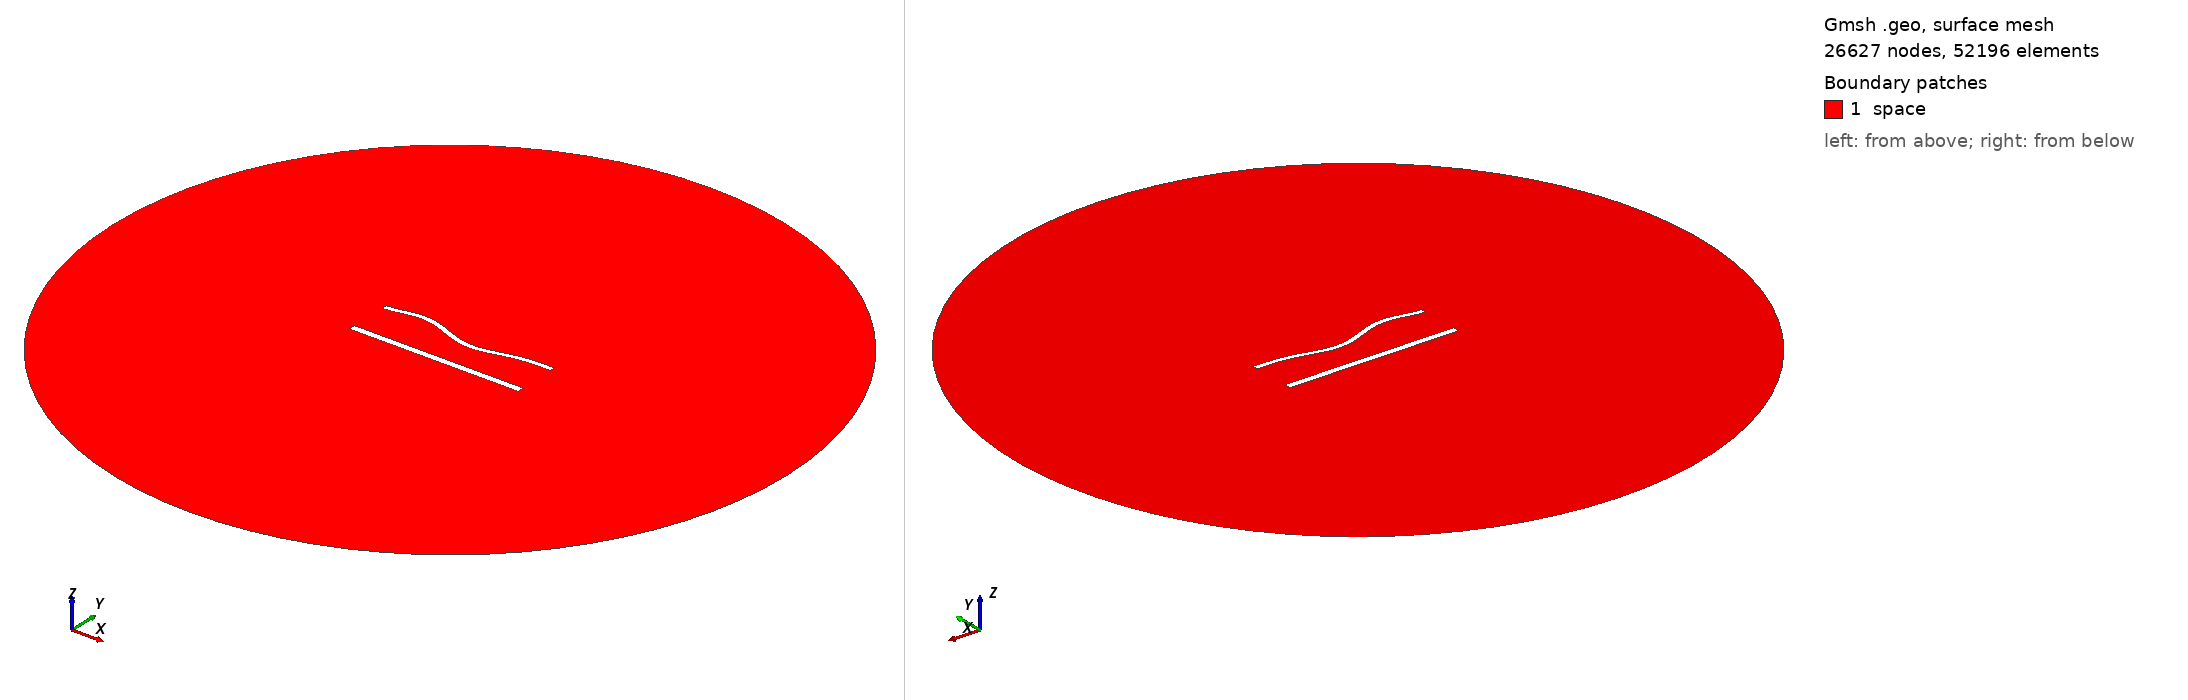

Gmsh geometry script, surface-meshed: 26627 nodes, 52196 surface elements. Boundary patches (legend numbers): 1 space. Left view from above one corner, right view from below the opposite corner. Legend entries are the model's physical surfaces. The drawing asked Gmsh for element sizes between 1% and 20% of the model's largest extent; the script's own settings can give other sizes.

=== 1386.geo (drawn) ===
//---------------------------------------
// Geometry kernel
//---------------------------------------

SetFactory("OpenCASCADE");



//---------------------------------------
// Parameters of the geometry
//---------------------------------------

// Overetch of the upper plate
overetch = 0.375;

// Distance between the plates
distance = 25.0;

// Discretization over the x axis (for the deformation)
nx = 50; 

// Length of the plate
L = 100 - overetch; 

// Number of modes
n = 4; 

// 1st mode coefficient
coeff(1) = -1.5;
beta(1) = 0.596864 * 3.1415926535 / L;

// 2nd mode coefficient
coeff(2) = -1.5;
beta(2) = 1.49418 * 3.1415926535 / L;

// 3rd mode coefficient
coeff(3) = 1.5;
beta(3) = 2.50025 * 3.1415926535 / L;

// 4th mode coefficient
coeff(4) = 1.5;
beta(4) = 3.49999 * 3.1415926535 / L;



//---------------------------------------
// Upper plate (deformed rectangle)
//---------------------------------------

// Coordiantes of the upper plate
xmin = -50;
xmax = 50 - overetch;

// Height of the upper plate
yheight = 4 - 2 * overetch;

// Indexes of the points
UpperID[] = {};
LowerID[] = {};
LeftID[] = {};
RightID[] = {};

// Point index
p = 1;

// Horizontal edges
For i In {1:nx}
    x = xmin + (i-1)*(xmax - xmin)/(nx-1);

    y_bottom = distance / 2 + overetch;
    For j In {1:n}
        C = (Cosh(beta(j)*L) + Cos(beta(j)*L)) / (Sinh(beta(j)*L) + Sin(beta(j)*L));
        y_bottom  = y_bottom + coeff(j) * (Cosh(beta(j)*(x+50)) - Cos(beta(j)*(x+50)) - C * (Sinh(beta(j)*(x+50)) - Sin(beta(j)*(x+50))));
    EndFor

    y_top = y_bottom + yheight;

    Point(p) = {x, y_top, 0, 1.0};
    UpperID[i] = p;
    p = p + 1;

    Point(p) = {x, y_bottom, 0, 1.0};
    LowerID[i] = p;
    p = p + 1;
EndFor

// Create point lists
UpperPts[] = {}; LowerPts[] = {};
For i In {1:nx}
  UpperPts[] += {UpperID[i]};
  LowerPts[] += {LowerID[i]};
EndFor

// Build splines
Spline(1) = {UpperPts[]};
Spline(2) = {LowerPts[]};
Line(3) = {LowerPts[nx-1], UpperPts[nx-1]};
Line(4) = {LowerPts[0], UpperPts[0]};

// Build the plane surface
Curve Loop(1) = {2, 3, -1, -4};
Plane Surface(1) = {1};



//---------------------------------------
// Lower plate (rectangle)
//---------------------------------------

// Vertices
Point(1001) = {-50, -distance/2, 0, 1.0};
Point(1002) = { 50, -distance/2, 0, 1.0};
Point(1003) = { 50,  -distance/2 + 4, 0, 1.0};
Point(1004) = {-50,  -distance/2 + 4, 0, 1.0};

// Edges
Line(5) = {1001, 1002};
Line(6) = {1002, 1003};
Line(7) = {1003, 1004};
Line(8) = {1004, 1001};

// Plane surface
Line Loop(2) = {5, 6, 7, 8};
Plane Surface(2) = {2}; 



//---------------------------------------
// Outer (fictious) boundary
//---------------------------------------

// Points
Point(1005) = {0, 0, 0};       // Center
Point(1006) = {200, 0, 0};     // Start point
Point(1007) = {0, 200, 0};     // 90 degrees
Point(1008) = {-200, 0, 0};    // 180 degrees
Point(1009) = {0, -200, 0};    // 270 degrees

// Circle arcs (each needs start, center, end)
Circle(9) = {1006, 1005, 1007};
Circle(10) = {1007, 1005, 1008};
Circle(11) = {1008, 1005, 1009};
Circle(12) = {1009, 1005, 1006};

// Plane surface for the entire domain
Curve Loop(3) = {9, 10, 11, 12};
Surface(3) = {3};

// Subtract the plates from the whole domain to obtain the actual domain where we want to solve the equations
BooleanDifference{ Surface{3}; Delete; }{ Surface{1}; Surface{2}; Delete; }




//---------------------------------------
// Transfinite Lines/Curves
//---------------------------------------

// Set the number of points on the boundaries
r = 6;
d = 0.15;

// Plates
Transfinite Curve {1} = 50*r/4 Using Progression 1;
Transfinite Line {2} = 50*r Using Progression 1;
Transfinite Curve {3, 4} = 2*r Using Progression 1+d;
Transfinite Line {5} = 50*r/4 Using Progression 1;
Transfinite Line {7} = 50*r Using Progression 1;
Transfinite Line {6} = 2*r Using Progression 1-d;
Transfinite Line {8} = 2*r Using Progression 1+d;

// Outer boundary
Transfinite Line {9, 10, 11, 12} = 20 Using Progression 1;



//---------------------------------------
// Physical groups
//---------------------------------------                

// Physical curves (boundaries)
Physical Line("force_segment", 10) = {2};
Physical Line("upper_plate", 11) = {1, 3, 4};
Physical Line("lower_plate", 12) = {5, 6, 7, 8};
Physical Line("boundary", 20) = {9, 10, 11, 12};

// Physical Surfaces
Physical Surface("space", 30) = {3};



//---------------------------------------
// 6. Generate the Mesh
//---------------------------------------

// 2D mesh generation
Mesh 2;
